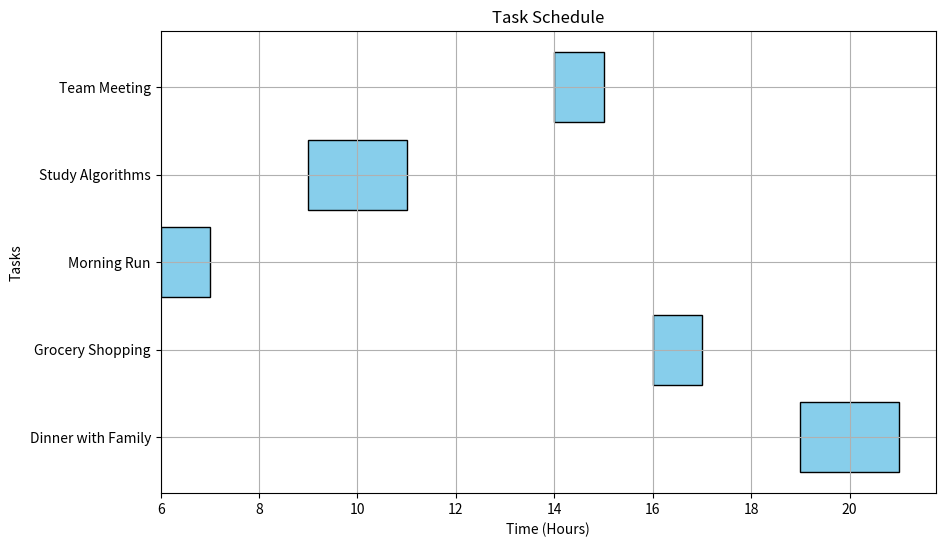

Generate this figure with matplotlib:
from datetime import datetime, timedelta
import matplotlib.pyplot as plt

# Task representation
class Task:
    def __init__(self, task_id, title, task_type, start_time, end_time, priority):
        self.task_id = task_id
        self.title = title
        self.task_type = task_type  # 'personal' or 'academic'
        self.start_time = datetime.strptime(start_time, '%Y-%m-%d %H:%M')
        self.end_time = datetime.strptime(end_time, '%Y-%m-%d %H:%M')
        self.priority = priority

    def __repr__(self):
        return (f"{self.title} ({self.task_type}): "
                f"{self.start_time.strftime('%Y-%m-%d %H:%M')} - {self.end_time.strftime('%Y-%m-%d %H:%M')}, "
                f"Priority: {self.priority}")

# Weighted Interval Scheduling
def weighted_interval_scheduling(tasks):
    tasks.sort(key=lambda x: x.end_time)  # Sort tasks by end_time
    n = len(tasks)
    dp = [0] * (n + 1)
    task_indexes = [-1] * n  # To store the last non-overlapping task index

    def find_last_non_overlap(index):
        low, high = 0, index - 1
        while low <= high:
            mid = (low + high) // 2
            if tasks[mid].end_time <= tasks[index].start_time:
                if tasks[mid + 1].end_time <= tasks[index].start_time:
                    low = mid + 1
                else:
                    return mid
            else:
                high = mid - 1
        return -1

    # Precompute last non-overlapping task indexes
    for i in range(n):
        task_indexes[i] = find_last_non_overlap(i)

    # Fill DP table
    for i in range(1, n + 1):
        include_task = tasks[i - 1].priority + dp[task_indexes[i - 1] + 1]
        exclude_task = dp[i - 1]
        dp[i] = max(include_task, exclude_task)

    return dp[-1]

# Binary Search for Tasks
def binary_search_tasks(tasks, key, value):
    tasks.sort(key=lambda x: getattr(x, key))  # Sort by key
    low, high = 0, len(tasks) - 1
    while low <= high:
        mid = (low + high) // 2
        if getattr(tasks[mid], key) == value:
            return tasks[mid]
        elif getattr(tasks[mid], key) < value:
            low = mid + 1
        else:
            high = mid - 1
    return None

# Busy Time Slot Analysis
def analyze_busy_slots(tasks, interval=1):
    task_density = [0] * 24  # Hourly slots
    for task in tasks:
        start_hour = task.start_time.hour
        end_hour = task.end_time.hour
        for i in range(start_hour, end_hour + 1):
            task_density[i] += 1
    return task_density

# Visualize Task Schedule with Gantt Chart
def plot_gantt_chart(tasks):
    fig, ax = plt.subplots(figsize=(10, 6))
    yticks = []
    labels = []
    for i, task in enumerate(tasks):
        yticks.append(i + 1)
        labels.append(task.title)
        ax.barh(i + 1, (task.end_time - task.start_time).seconds / 3600,
                left=task.start_time.hour,
                color='skyblue', edgecolor='black')

    ax.set_yticks(yticks)
    ax.set_yticklabels(labels)
    ax.set_xlabel('Time (Hours)')
    ax.set_ylabel('Tasks')
    ax.set_title('Task Schedule')
    plt.grid(True)
    plt.show()

# Sample Usage
if __name__ == "__main__":
    # Example tasks
    tasks = [
        Task(1, "Morning Run", "personal", "2024-11-15 06:00", "2024-11-15 07:00", 2),
        Task(2, "Study Algorithms", "academic", "2024-11-15 09:00", "2024-11-15 11:00", 5),
        Task(3, "Team Meeting", "academic", "2024-11-15 14:00", "2024-11-15 15:00", 3),
        Task(4, "Grocery Shopping", "personal", "2024-11-15 16:00", "2024-11-15 17:00", 1),
        Task(5, "Dinner with Family", "personal", "2024-11-15 19:00", "2024-11-15 21:00", 4)
    ]

    # Weighted Interval Scheduling
    max_weight = weighted_interval_scheduling(tasks)
    print(f"Maximum Priority Achievable: {max_weight}")

    # Search for a specific task
    search_result = binary_search_tasks(tasks, 'title', "Study Algorithms")
    print(f"Task Found: {search_result}")

    # Analyze Busy Slots
    task_density = analyze_busy_slots(tasks)
    print(f"Hourly Task Density: {task_density}")

    # Visualize with Gantt Chart
    plot_gantt_chart(tasks)
